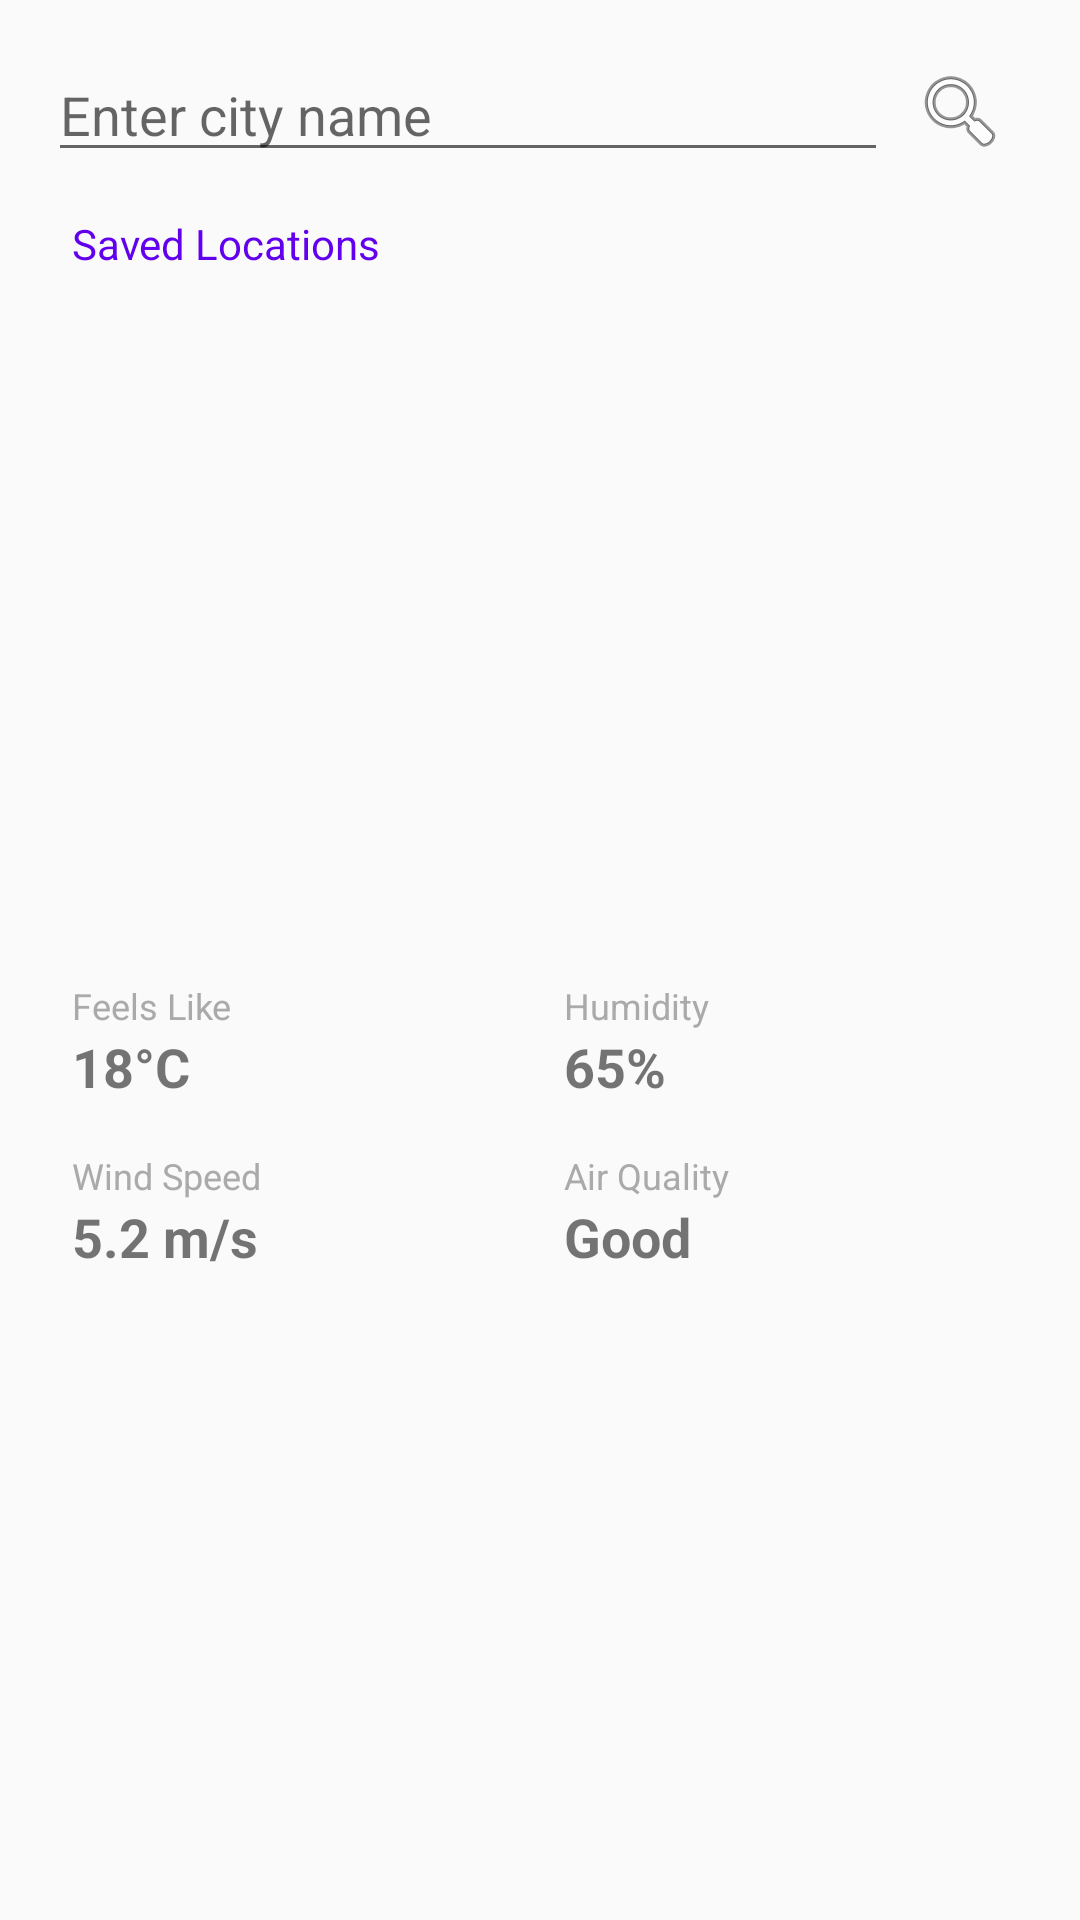

This screen was rendered from an Android layout file. Write that file and the resources it references.
<!-- AndroidManifest.xml: application theme Theme.WeatherApp -->
<!-- res/layout/fragment_home.xml -->
<?xml version="1.0" encoding="utf-8"?>
<androidx.constraintlayout.widget.ConstraintLayout
    xmlns:android="http://schemas.android.com/apk/res/android"
    xmlns:app="http://schemas.android.com/apk/res-auto"
    xmlns:tools="http://schemas.android.com/tools"
    android:layout_width="match_parent"
    android:layout_height="match_parent"
    android:padding="16dp">

    
    <EditText
        android:id="@+id/etCityInput"
        android:layout_width="0dp"
        android:layout_height="wrap_content"
        android:hint="@string/enter_city_name"
        android:inputType="textCapWords"
        app:layout_constraintEnd_toStartOf="@+id/btnSearch"
        app:layout_constraintStart_toStartOf="parent"
        app:layout_constraintTop_toTopOf="parent" />

    
    <ImageButton
        android:id="@+id/btnSearch"
        android:layout_width="48dp"
        android:layout_height="48dp"
        android:background="?attr/selectableItemBackgroundBorderless"
        android:src="@android:drawable/ic_menu_search"
        app:layout_constraintBottom_toBottomOf="@+id/etCityInput"
        app:layout_constraintEnd_toEndOf="parent"
        app:layout_constraintTop_toTopOf="@+id/etCityInput" />

    
    <Button
        android:id="@+id/btnFavourites"
        style="@style/Widget.MaterialComponents.Button.TextButton"
        android:layout_width="wrap_content"
        android:layout_height="wrap_content"
        android:text="@string/saved_locations"
        android:textSize="14sp"
        app:layout_constraintStart_toStartOf="parent"
        app:layout_constraintTop_toBottomOf="@+id/etCityInput" />

    
    <TextView
        android:id="@+id/tvCity"
        android:layout_width="wrap_content"
        android:layout_height="wrap_content"
        android:layout_marginTop="40dp"
        android:textSize="28sp"
        android:textStyle="bold"
        app:layout_constraintEnd_toEndOf="parent"
        app:layout_constraintStart_toStartOf="parent"
        app:layout_constraintTop_toBottomOf="@+id/btnFavourites"
        tools:text="London, GB" />

    
    <ImageButton
        android:id="@+id/btnAddToFavorites"
        android:layout_width="48dp"
        android:layout_height="48dp"
        android:background="?attr/selectableItemBackgroundBorderless"
        android:padding="8dp"
        android:scaleType="fitCenter"
        android:src="@drawable/baseline_favorite_border_24"
        app:layout_constraintBottom_toBottomOf="@+id/tvCity"
        app:layout_constraintStart_toEndOf="@+id/tvCity"
        app:layout_constraintTop_toTopOf="@+id/tvCity" />

    
    <TextView
        android:id="@+id/tvTemp"
        android:layout_width="wrap_content"
        android:layout_height="wrap_content"
        android:textSize="64sp"
        android:textColor="@android:color/holo_blue_light"
        app:layout_constraintEnd_toEndOf="parent"
        app:layout_constraintStart_toStartOf="parent"
        app:layout_constraintTop_toBottomOf="@+id/tvCity"
        tools:text="20°C" />

    
    <TextView
        android:id="@+id/tvTimestamp"
        android:layout_width="wrap_content"
        android:layout_height="wrap_content"
        android:layout_marginTop="8dp"
        android:textColor="@android:color/darker_gray"
        app:layout_constraintEnd_toEndOf="parent"
        app:layout_constraintStart_toStartOf="parent"
        app:layout_constraintTop_toBottomOf="@+id/tvTemp"
        tools:text="Last updated: 14:00" />

    
    <GridLayout
        android:id="@+id/weatherDetailsGrid"
        android:layout_width="match_parent"
        android:layout_height="wrap_content"
        android:layout_marginTop="24dp"
        android:columnCount="2"
        android:rowCount="2"
        app:layout_constraintTop_toBottomOf="@id/tvTimestamp">

        
        <LinearLayout
            android:layout_width="0dp"
            android:layout_height="wrap_content"
            android:layout_columnWeight="1"
            android:orientation="vertical"
            android:padding="8dp">
            <TextView
                android:text="@string/feels_like"
                android:layout_width="wrap_content"
                android:layout_height="wrap_content"
                android:textSize="12sp"
                android:textColor="@android:color/darker_gray"/>
            <TextView
                android:id="@+id/tvFeelsLike"
                android:layout_width="wrap_content"
                android:layout_height="wrap_content"
                android:text="@string/_18_c"
                android:textSize="18sp"
                android:textStyle="bold"/>
        </LinearLayout>

        
        <LinearLayout
            android:layout_width="0dp"
            android:layout_height="wrap_content"
            android:layout_columnWeight="1"
            android:orientation="vertical"
            android:padding="8dp">
            <TextView
                android:text="@string/humidity"
                android:layout_width="wrap_content"
                android:layout_height="wrap_content"
                android:textSize="12sp"
                android:textColor="@android:color/darker_gray"/>
            <TextView
                android:id="@+id/tvHumidity"
                android:layout_width="wrap_content"
                android:layout_height="wrap_content"
                android:text="@string/_65"
                android:textSize="18sp"
                android:textStyle="bold"/>
        </LinearLayout>

        
        <LinearLayout
            android:layout_width="0dp"
            android:layout_height="wrap_content"
            android:layout_columnWeight="1"
            android:orientation="vertical"
            android:padding="8dp">
            <TextView
                android:text="@string/wind_speed"
                android:layout_width="wrap_content"
                android:layout_height="wrap_content"
                android:textSize="12sp"
                android:textColor="@android:color/darker_gray"/>
            <TextView
                android:id="@+id/tvWindSpeed"
                android:layout_width="wrap_content"
                android:layout_height="wrap_content"
                android:text="@string/_5_2_m_s"
                android:textSize="18sp"
                android:textStyle="bold"/>
        </LinearLayout>

        
        <LinearLayout
            android:layout_width="0dp"
            android:layout_height="wrap_content"
            android:layout_columnWeight="1"
            android:orientation="vertical"
            android:padding="8dp">
            <TextView
                android:text="@string/air_quality"
                android:layout_width="wrap_content"
                android:layout_height="wrap_content"
                android:textSize="12sp"
                android:textColor="@android:color/darker_gray"/>
            <TextView
                android:id="@+id/tvAQI"
                android:layout_width="wrap_content"
                android:layout_height="wrap_content"
                android:text="@string/good"
                android:textSize="18sp"
                android:textStyle="bold"/>
        </LinearLayout>
    </GridLayout>

</androidx.constraintlayout.widget.ConstraintLayout>
<!-- resources referenced by this layout -->
<resources>
  <string name="_18_c">18°C</string>
  <string name="_5_2_m_s">5.2 m/s</string>
  <string name="_65">65%</string>
  <string name="air_quality">Air Quality</string>
  <string name="enter_city_name">Enter city name</string>
  <string name="feels_like">Feels Like</string>
  <string name="good">Good</string>
  <string name="humidity">Humidity</string>
  <string name="saved_locations">Saved Locations</string>
  <string name="wind_speed">Wind Speed</string>
  <style name="Theme.WeatherApp" parent="Theme.AppCompat.Light.NoActionBar">
          <item name="colorPrimary">@color/purple_500</item>
          <item name="colorPrimaryDark">@color/purple_700</item>
          <item name="colorAccent">@color/teal_200</item>
      </style>
  <!-- not gathered from this repository: default colours our renderer supplied (Android Studio template values) -->
  <color name="purple_500">#FF6200EE</color>
  <color name="purple_700">#FF3700B3</color>
  <color name="teal_200">#FF03DAC5</color>
</resources>
